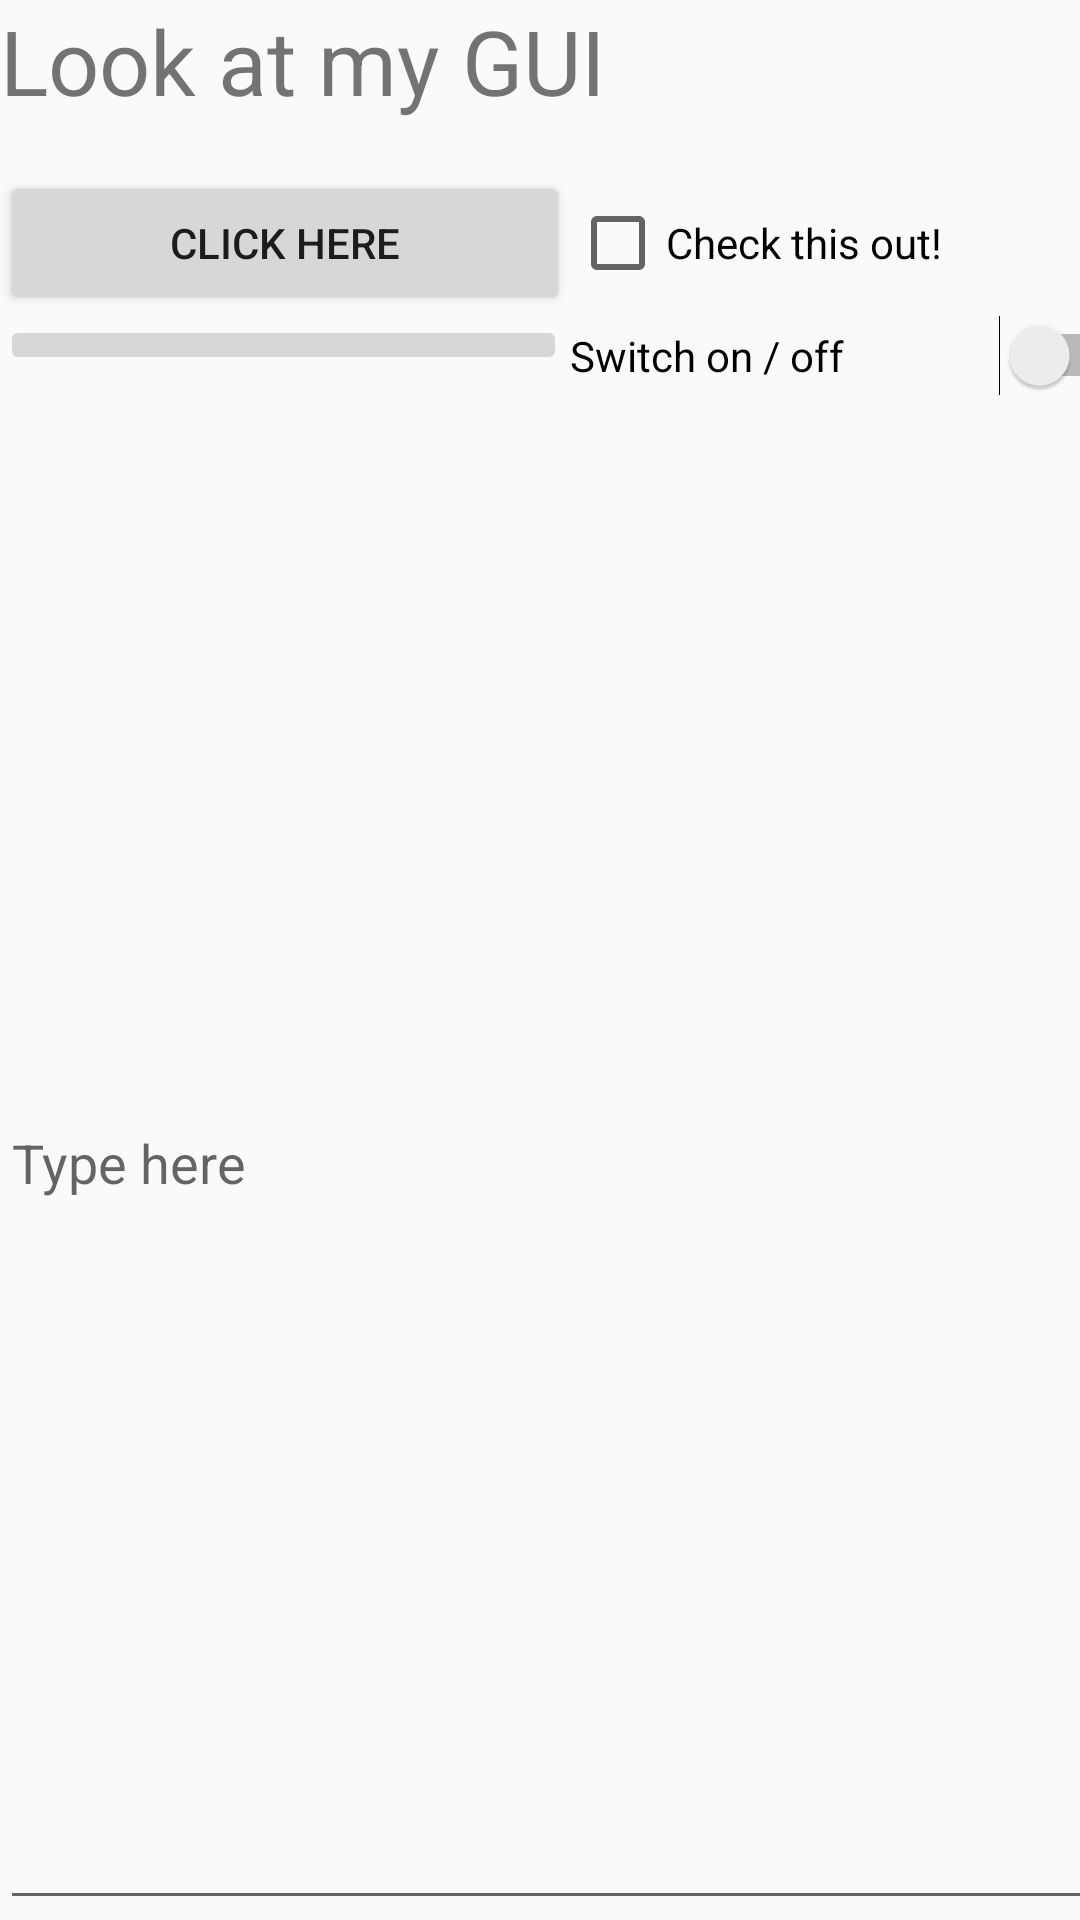

The Android layout XML behind this screen, and the referenced resources:
<!-- AndroidManifest.xml: application theme AppTheme -->
<!-- res/layout/activity_main_grid.xml -->
<?xml version="1.0" encoding="utf-8"?>
<GridLayout xmlns:android="http://schemas.android.com/apk/res/android"
    android:orientation="vertical" android:layout_width="match_parent"
    android:layout_height="wrap_content"
    android:rowCount="4"
    android:columnCount="2">

    <TextView
        android:id="@+id/textView2"
        android:layout_width="232dp"
        android:layout_height="57dp"
        android:layout_gravity="fill"
        android:layout_columnSpan="2"
        android:text="@string/TextView"
        android:textSize="30sp" />

    <Button
        android:id="@+id/button2"
        android:layout_width="190dp"
        android:layout_height="wrap_content"
        android:layout_row="1"
        android:layout_column="0"
        android:text="@string/Button2Text" />

    <CheckBox
        android:id="@+id/checkBox"
        android:layout_width="wrap_content"
        android:layout_height="wrap_content"
        android:layout_row="1"
        android:layout_column="1"
        android:text="@string/CheckBox" />

    <ImageButton
        android:id="@+id/imageButton"
        android:layout_width="189dp"
        android:layout_height="wrap_content"
        android:layout_row="2"
        android:layout_column="0"
        android:src="@drawable/flag" />

    <Switch
        android:id="@+id/switch1"
        android:layout_width="197dp"
        android:layout_height="wrap_content"
        android:layout_row="2"
        android:layout_column="1"
        android:text="@string/Switch" />

    <EditText
        android:id="@+id/plain_text_input"
        android:layout_width="wrap_content"
        android:layout_height="wrap_content"
        android:layout_row="3"
        android:layout_column="0"
        android:layout_columnSpan="2"
        android:layout_gravity="fill"
        android:layout_below="@id/imageButton"
        android:hint="@string/hint"
        android:inputType="textPersonName" />

</GridLayout>
<!-- resources referenced by this layout -->
<resources>
  <string name="Button2Text">CLICK HERE</string>
  <string name="CheckBox">Check this out!</string>
  <string name="Switch">Switch on / off</string>
  <string name="TextView">Look at my GUI</string>
  <string name="hint">Type here</string>
  <style name="AppTheme" parent="Theme.AppCompat.Light.NoActionBar">
          
          <item name="colorPrimary">@color/colorPrimary</item>
          <item name="colorPrimaryDark">@color/colorPrimaryDark</item>
          <item name="colorAccent">@color/colorAccent</item>
          <item name="android:itemBackground">@color/skyBlue</item>
          <item name="android:displayOptions">useLogo|showHome</item>
      </style>
  <!-- not gathered from this repository: default colours our renderer supplied (Android Studio template values) -->
  <color name="colorPrimary">#FF6200EE</color>
  <color name="colorPrimaryDark">#FF3700B3</color>
  <color name="colorAccent">#FF03DAC5</color>
</resources>
